Run: headless pygame with SDL's dummy video driver; simulated clock (each Clock.tick advances the game by its frame time, no real sleeping); random seed 0; keys injected as events and as key.get_pressed() state; no mouse input.
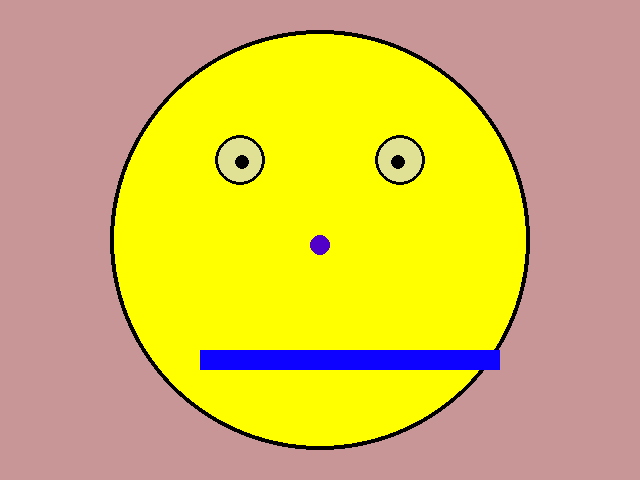
Frame 1 of 4 · flips 1–60 · no input
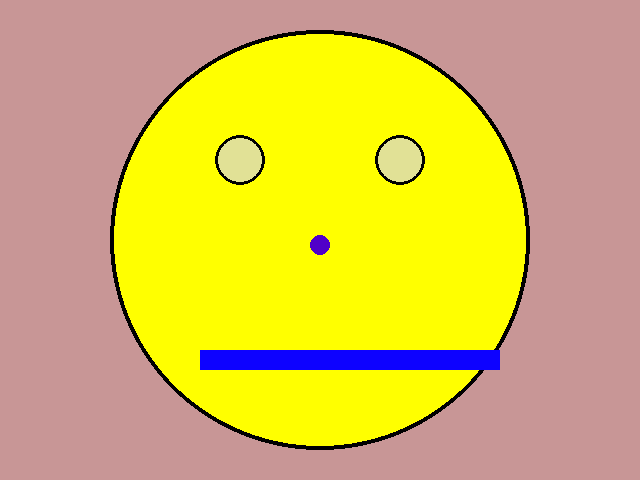
Frame 2 of 4 · flips 61–180 · tapped SPACE, RETURN · held RIGHT (→), D
Frame 3 of 4 · flips 181–300 · held DOWN (↓), S · screen unchanged from frame 2, image omitted
Frame 4 of 4 · flips 301–420 · held LEFT (←), A, UP (↑), W · screen same as frame 1, image omitted

The pygame program that drew these frames:

import pygame
import sys


def main():
    pygame.init()
    pygame.display.set_caption("Moving Smile")
    screen = pygame.display.set_mode((640, 480))

    eye_x = 0
    eye_y = 0
    clock = pygame.time.Clock()

    while True:
        # TODO 4: Set the clock speed to 60 fps
        clock.tick(60)
        for event in pygame.event.get():
            if event.type == pygame.QUIT:
                sys.exit()
            #if event.type == pygame.KEYDOWN:
        pressed_keys = pygame.key.get_pressed()
        if pressed_keys[pygame.K_UP]:
            print("WOW")
            eye_y -= 10
        if pressed_keys[pygame.K_DOWN]:
            print("wow")
            eye_y += 10
        if pressed_keys[pygame.K_LEFT]:
            print("WOw")
            eye_x -= 10
        if pressed_keys[pygame.K_RIGHT]:
            print("wOW")
            eye_x += 10
            # TODO 3: Make the eye pupils move with Up, Down, Left, and Right keys

        screen.fill((200, 150, 150))  # white

        # API --> pygame.draw.circle(screen, color, (x, y), radius, thickness)

        pygame.draw.circle(screen, (255, 255, 0), (320, 240), 210)  # yellow circle
        pygame.draw.circle(screen, (0, 0, 0), (320, 240), 210, 4)  # black outline

        pygame.draw.circle(screen, (225, 225, 150), (240, 160), 25)  # white eye
        pygame.draw.circle(screen, (0, 0, 0), (240, 160), 25, 3)  # black outline
        pygame.draw.circle(screen, (0, 0, 0), (242 + eye_x, 162 + eye_y), 7)  # black pupil

        pygame.draw.circle(screen, (225, 225, 150), (400, 160), 25)  # white eye
        pygame.draw.circle(screen, (0, 0, 0), (400, 160), 25, 3)  # black outline
        pygame.draw.circle(screen, (0, 0, 0), (398 + eye_x, 162 + eye_y), 7)  # black pupil

        # TODO 1: Draw a nose
        # Suggestion:  ((80,0,90) location (320,245), 10)
        pygame.draw.circle(screen, (80, 0, 200), (320, 245), 10, 20)
        # API --> pygame.draw.circle(screen, (r,g,b), (x, y), radius, thickness)

        # TODO 2: Draw a mouth
        # Suggestion: color (0,0,0), x 230, y 320, width 180, height 30
        pygame.draw.rect(screen, (13,2,255), (200, 350, 300, 20),)
        # API --> pygame.draw.rect(screen, (r,g,b), (x, y, width, height), thickness)

        pygame.display.update()


main()
